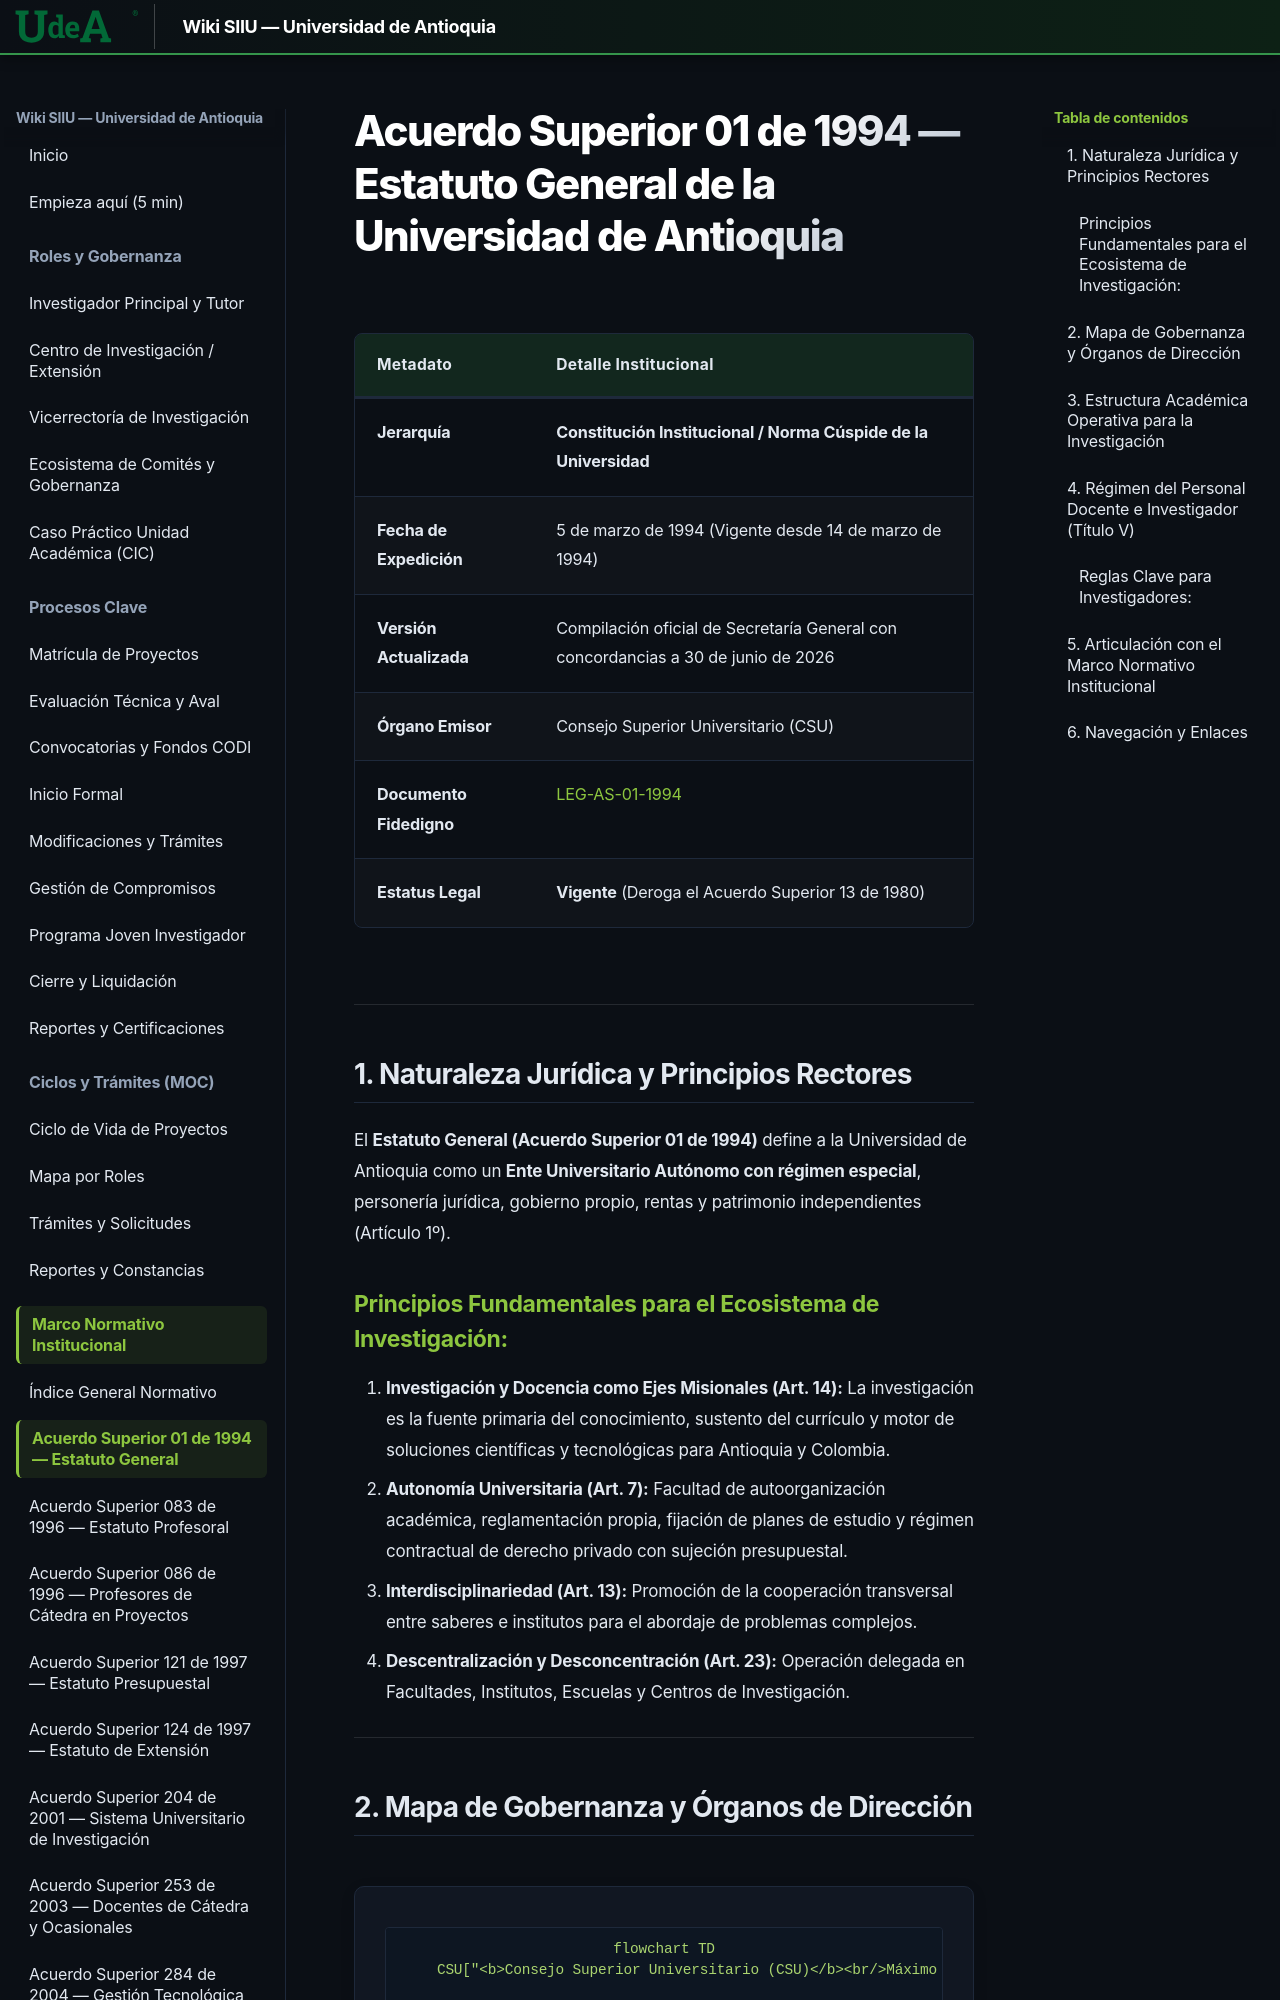

repository: Colors-svg/Wiki · page: 05_MARCO_NORMATIVO/AS_01_1994_Estatuto_General/index.html · generator: mkdocs

# Acuerdo Superior 01 de 1994 — Estatuto General de la Universidad de Antioquia

| Metadato | Detalle Institucional |
| :--- | :--- |
| **Jerarquía** | **Constitución Institucional / Norma Cúspide de la Universidad** |
| **Fecha de Expedición** | 5 de marzo de 1994 (Vigente desde 14 de marzo de 1994) |
| **Versión Actualizada** | Compilación oficial de Secretaría General con concordancias a 30 de junio de 2026 |
| **Órgano Emisor** | Consejo Superior Universitario (CSU) |
| **Documento Fidedigno** | [LEG-AS-01-1994](../archivo_maestro/legalidad/LEG-AS-01-1994.md) |
| **Estatus Legal** | **Vigente** (Deroga el Acuerdo Superior 13 de 1980) |

---

## 1. Naturaleza Jurídica y Principios Rectores

El **Estatuto General (Acuerdo Superior 01 de 1994)** define a la Universidad de Antioquia como un **Ente Universitario Autónomo con régimen especial**, personería jurídica, gobierno propio, rentas y patrimonio independientes (Artículo 1º).

### Principios Fundamentales para el Ecosistema de Investigación:
1. **Investigación y Docencia como Ejes Misionales (Art. 14):** La investigación es la fuente primaria del conocimiento, sustento del currículo y motor de soluciones científicas y tecnológicas para Antioquia y Colombia.
2. **Autonomía Universitaria (Art. 7):** Facultad de autoorganización académica, reglamentación propia, fijación de planes de estudio y régimen contractual de derecho privado con sujeción presupuestal.
3. **Interdisciplinariedad (Art. 13):** Promoción de la cooperación transversal entre saberes e institutos para el abordaje de problemas complejos.
4. **Descentralización y Desconcentración (Art. 23):** Operación delegada en Facultades, Institutos, Escuelas y Centros de Investigación.

---
